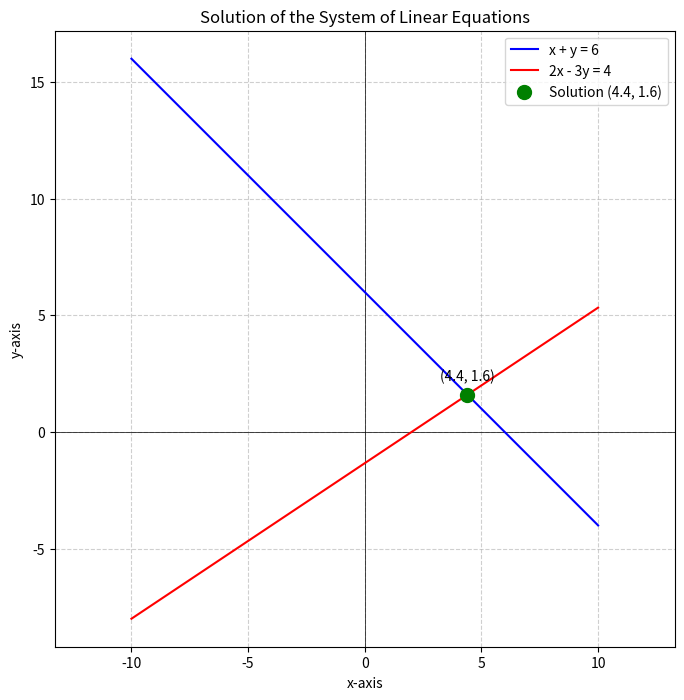

Here is the Python script that generated this plot:
import numpy as np
import matplotlib.pyplot as plt

def plot_solution():
    # Define the equations of the lines
    # Line 1: x + y = 6  =>  y = 6 - x
    # Line 2: 2x - 3y = 4  =>  y = (2x - 4) / 3

    # Generate x values to plot the lines
    x = np.linspace(-10, 10, 400)

    # Calculate corresponding y values for each line
    y1 = 6 - x
    y2 = (2 * x - 4) / 3

    # The solution is x = 22/5 = 4.4 and y = 8/5 = 1.6
    solution_x = 22 / 5
    solution_y = 8 / 5

    # Set up the plot
    plt.figure(figsize=(8, 8))
    plt.title('Solution of the System of Linear Equations')
    plt.xlabel('x-axis')
    plt.ylabel('y-axis')
    plt.grid(True, linestyle='--', alpha=0.6)
    plt.axhline(0, color='black', linewidth=0.5)
    plt.axvline(0, color='black', linewidth=0.5)
    plt.axis('equal') # Ensures correct aspect ratio

    # Plot the lines
    plt.plot(x, y1, label='x + y = 6', color='blue')
    plt.plot(x, y2, label='2x - 3y = 4', color='red')

    # Plot and annotate the intersection point
    plt.plot(solution_x, solution_y, 'o', color='green', markersize=10, label=f'Solution ({solution_x:.1f}, {solution_y:.1f})')
    plt.annotate(f'({solution_x:.1f}, {solution_y:.1f})',
                 (solution_x, solution_y),
                 textcoords="offset points",
                 xytext=(0,10),
                 ha='center')

    # Add a legend and display the plot
    plt.legend()
    plt.show()

# Run the plotting function
plot_solution()
